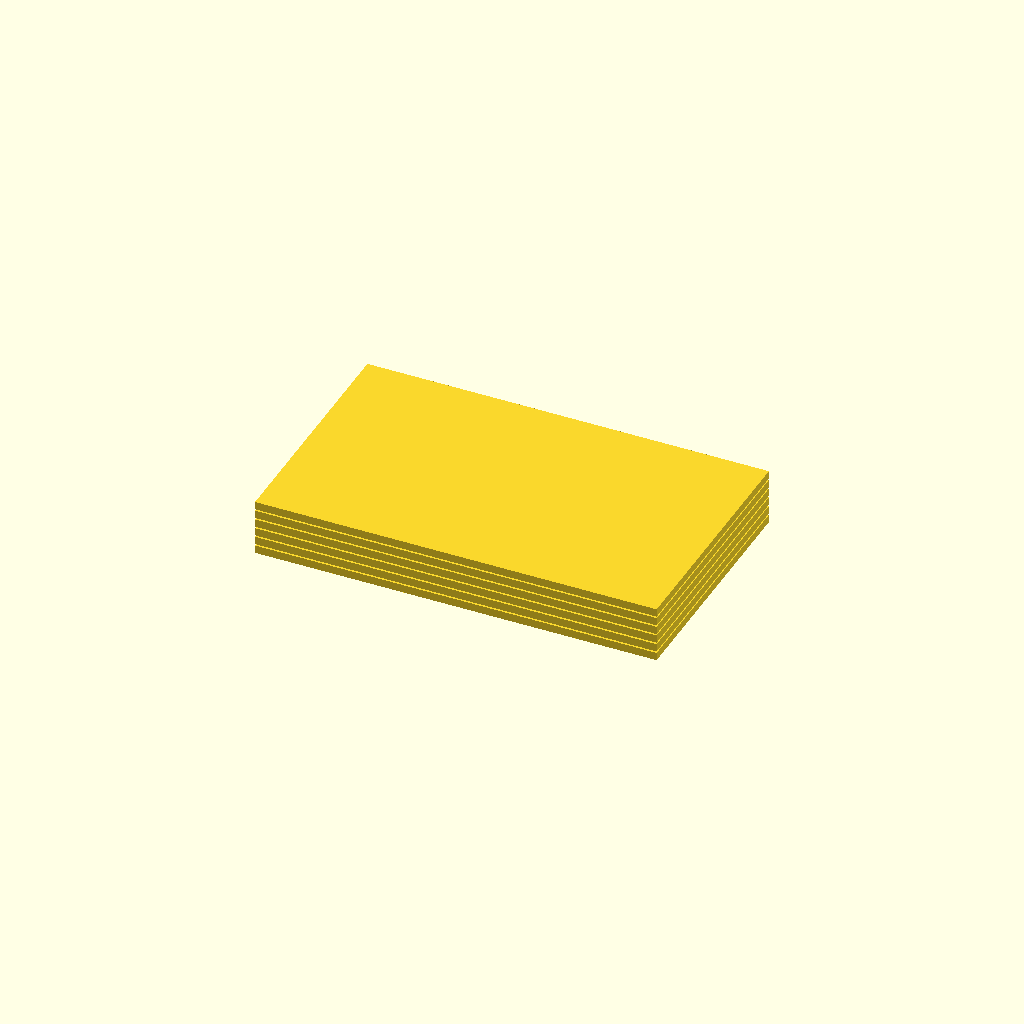
Cell 1: rendered with the file's own defaults.
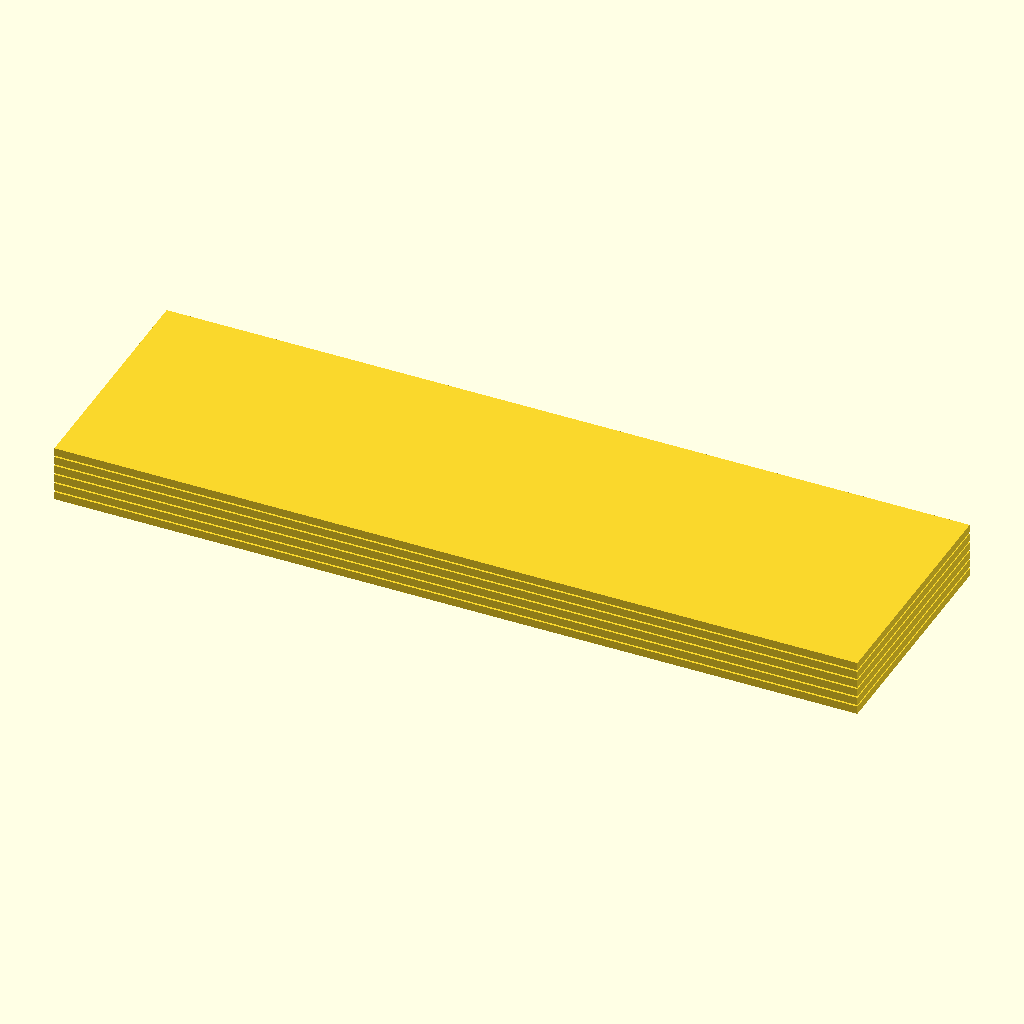
Cell 2: the same model with plate_length = 100.
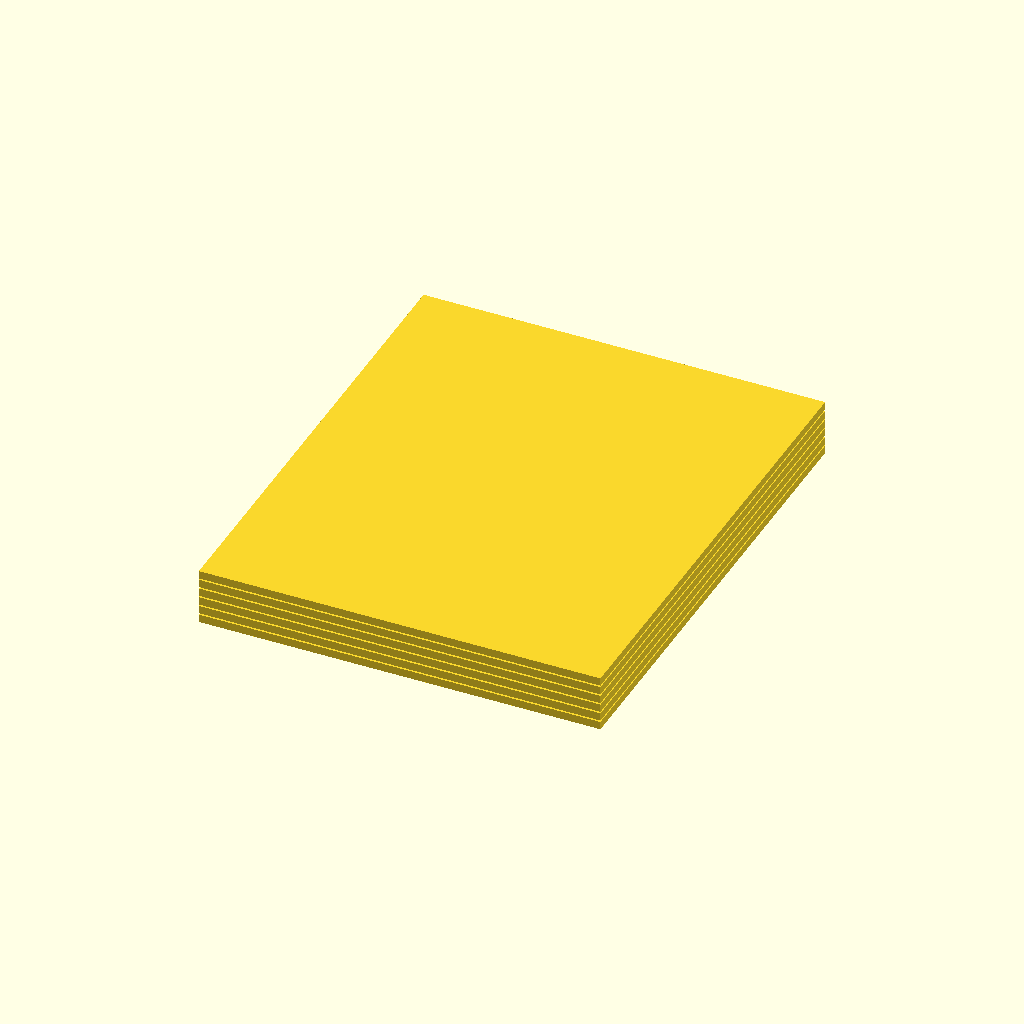
Cell 3 — plate_width set to 60, the other parameters unchanged.
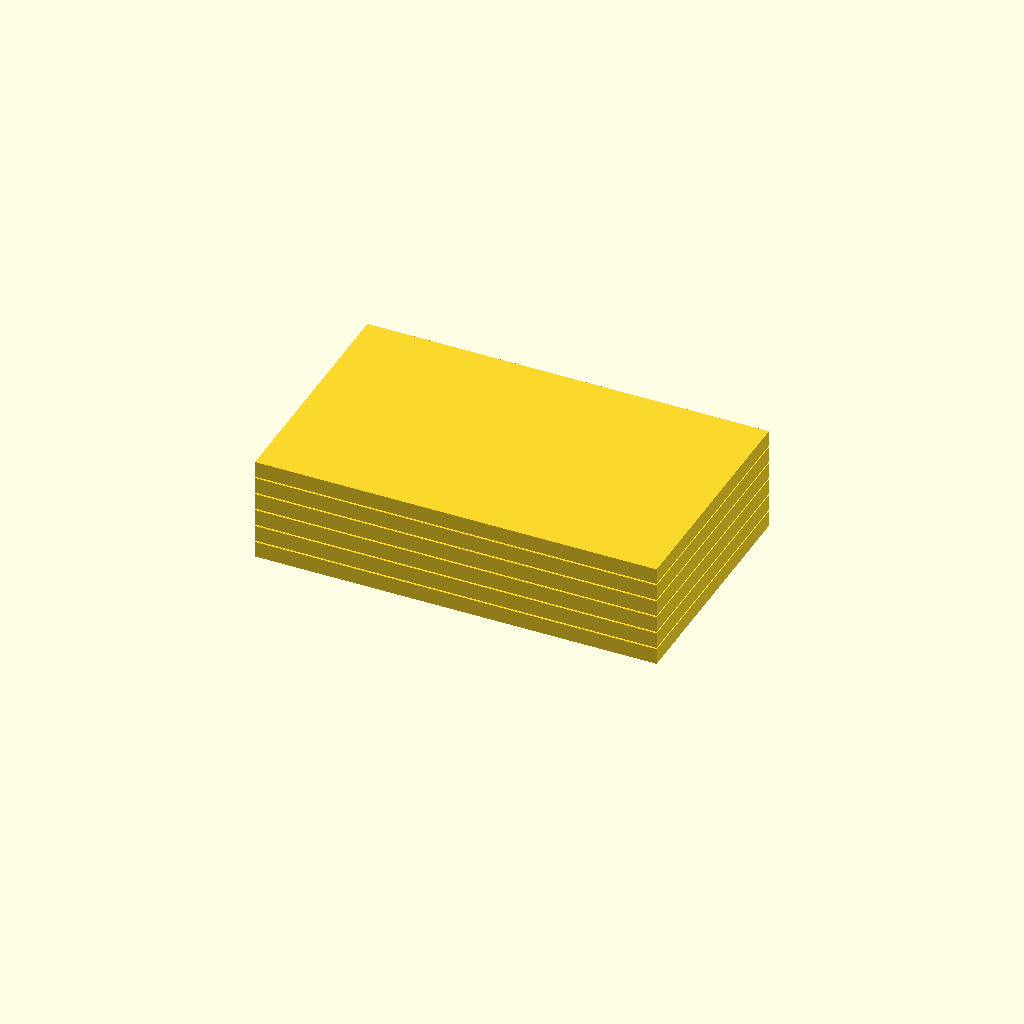
Cell 4: the same model with plate_thickness = 2.
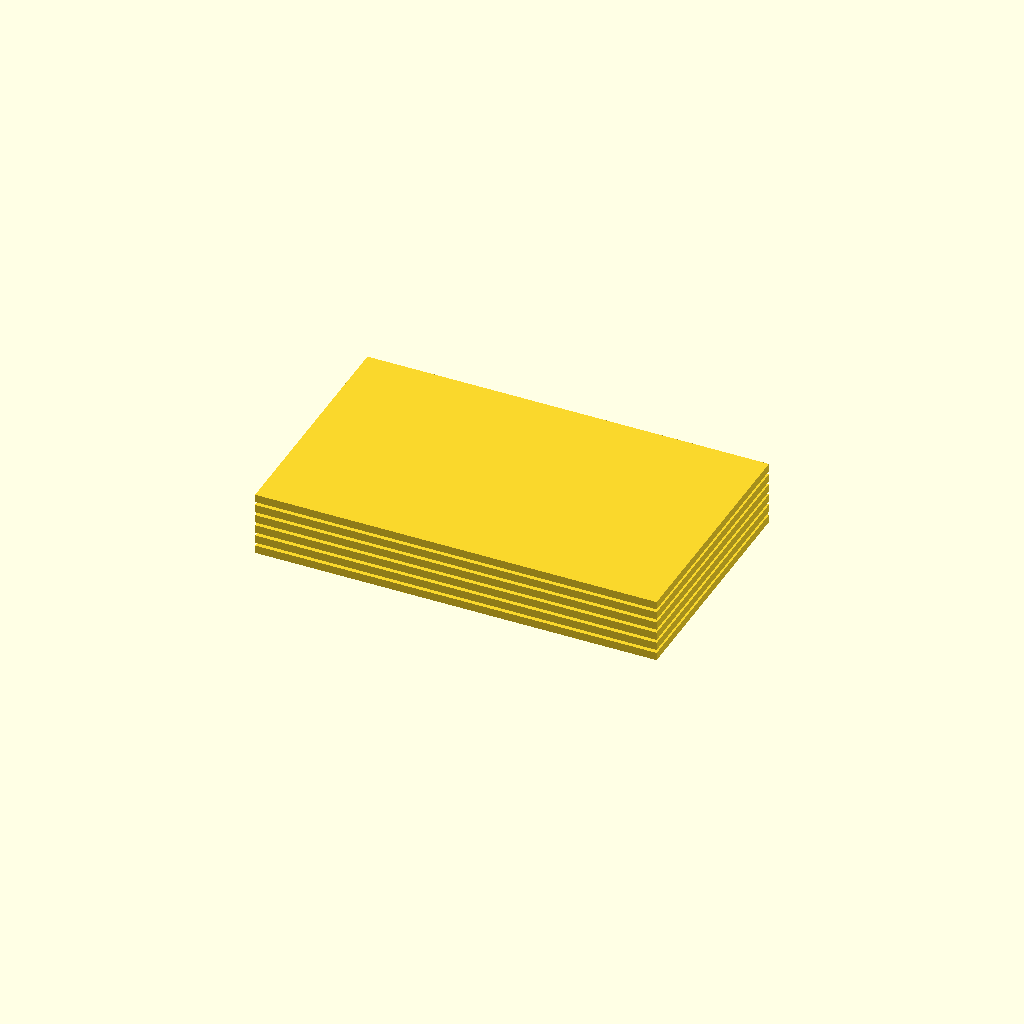
Cell 5: plate_spacing = 0.4 (everything else at default).
One fixed orthographic camera (rotation 55°, 0°, 25°; colour scheme Cornfield) for every cell.
The OpenSCAD source (deepcad_8037/0057/00577036/output_1/00577036.scad):

// Plate dimensions
plate_length = 50;  // Adjust as needed
plate_width = 30;   // Adjust as needed
plate_thickness = 1; // Reduced thickness to match the original model
plate_spacing = 0.2; // Adjusted spacing to match the original model

// Module to create a single plate
module plate() {
    cube([plate_length, plate_width, plate_thickness], center=true);
}

// Generate the required number of plates
for (i = [0:5]) {
    translate([0, 0, i * (plate_thickness + plate_spacing)]) // Adjusted spacing
    plate();
}
Customizer parameters (derived from the source; name, type, default, range or options):
plate_length: number, default 50
plate_width: number, default 30
plate_thickness: number, default 1
plate_spacing: number, default 0.2
